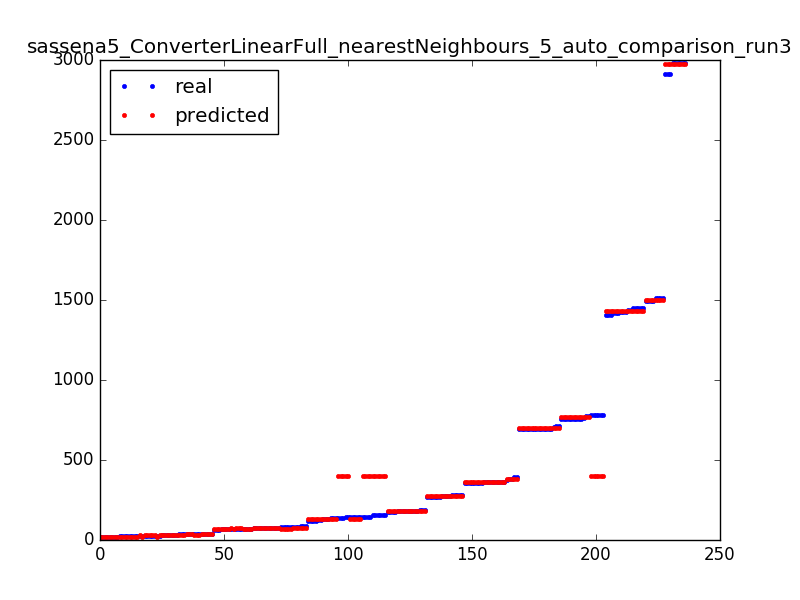

The table this chart was drawn from, first rows:
70.0, 77.2
140.0, 399.4
80.0, 70.6
356.0, 359.8
1514, 1502
73.0, 77.2
33.0, 30.4
19.0, 21.0
134.0, 131.6
1453, 1431
68.0, 70.6
705.0, 701.6
68.0, 70.6
361.0, 359.8
272.0, 272.6
34.0, 30.4
183.0, 182.0
70.0, 70.6
757.0, 769.2
691.0, 701.6
70.0, 77.2
35.0, 30.4
70.0, 77.2
33.0, 30.4
176.0, 182.0
272.0, 272.6
38.0, 37.2
356.0, 359.8
73.0, 77.2
176.0, 182.0
1423, 1431
783.0, 399.4
25.0, 21.0
86.0, 77.2
695.0, 701.6
19.0, 21.0
186.0, 182.0
783.0, 399.4
1418, 1431
356.0, 359.8
361.0, 359.8
73.0, 77.2
68.0, 70.6
25.0, 30.4
24.0, 21.0
696.0, 701.6
120.0, 131.6
1438, 1431
696.0, 701.6
184.0, 182.0
1408, 1431
80.0, 70.6
1418, 1431
73.0, 77.2
783.0, 399.4
145.0, 399.4
279.0, 272.6
184.0, 182.0
70.0, 77.2
145.0, 399.4
34.0, 30.4
... 176 more rows
